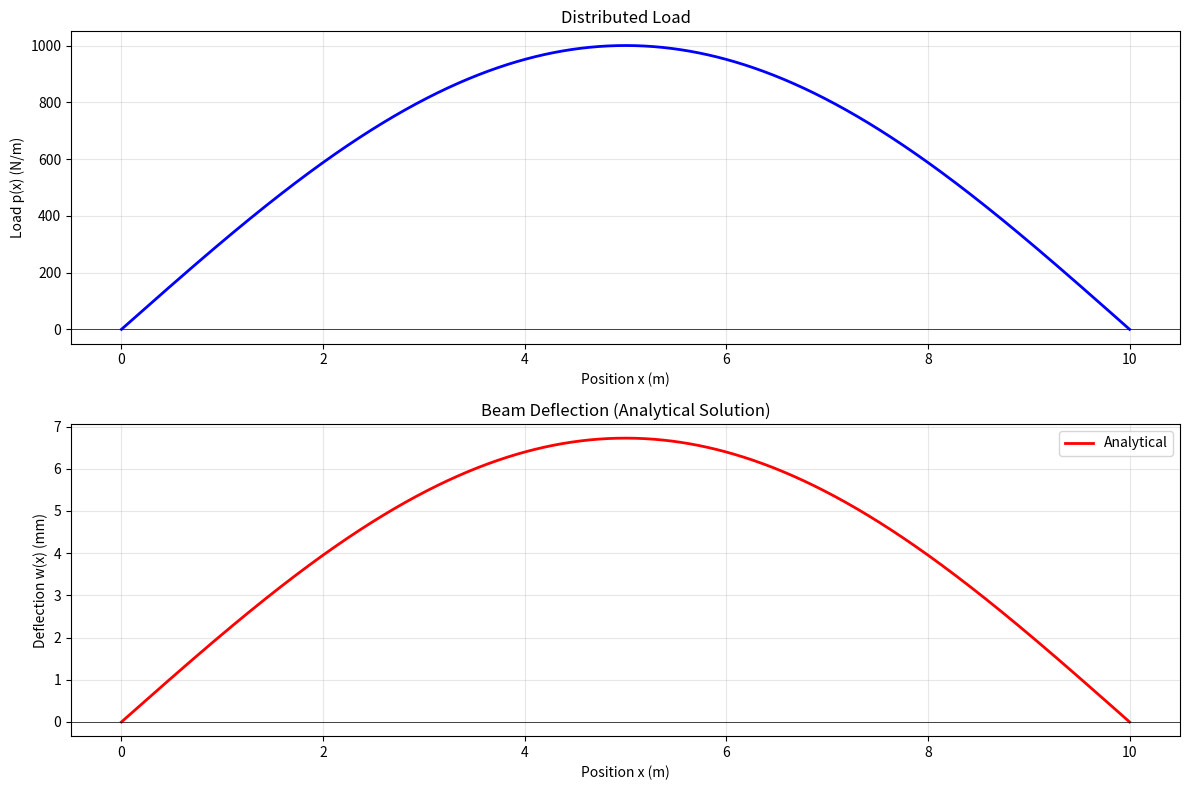

Reproduce this figure in Python. (Note: this script raises an exception after producing the figure.)
import numpy as np
import matplotlib.pyplot as plt
from scipy.sparse import diags
from scipy.sparse.linalg import spsolve
import time

# Set random seed for reproducibility
np.random.seed(42)

# Problem parameters
EI = 5.0e6      # Flexural rigidity (N·m²)
k = 1.0e5       # Winkler foundation stiffness (N/m²)
L = 10.0        # Beam length (m)
q0 = 1000.0     # Load amplitude (N/m)

print("Winkler Beam Problem Parameters:")
print(f"  Flexural rigidity: EI = {EI:.2e} N·m²")
print(f"  Foundation stiffness: k = {k:.2e} N/m²")
print(f"  Beam length: L = {L} m")
print(f"  Load amplitude: q₀ = {q0} N/m")
print(f"  Load function: p(x) = {q0}sin(πx/{L})")
print(f"\nBoundary Conditions:")
print(f"  Simply supported: w(0)=0, w(L)=0, w''(0)=0, w''(L)=0")

def analytical_solution(x, EI, k, L, q0):
    """Analytical solution for Winkler beam with sinusoidal load"""
    denominator = EI * (np.pi / L)**4 + k
    w = q0 * np.sin(np.pi * x / L) / denominator
    return w

def distributed_load(x, L, q0):
    """Distributed load function"""
    return q0 * np.sin(np.pi * x / L)

# Generate analytical solution
x_analytical = np.linspace(0, L, 1000)
w_analytical = analytical_solution(x_analytical, EI, k, L, q0)
p_analytical = distributed_load(x_analytical, L, q0)

# Find maximum deflection
w_max = np.max(np.abs(w_analytical))
x_max = x_analytical[np.argmax(np.abs(w_analytical))]

print(f"\nAnalytical Solution:")
print(f"  Maximum deflection: {w_max:.6e} m")
print(f"  Location of max deflection: x = {x_max:.2f} m")

# Plot analytical solution
fig, (ax1, ax2) = plt.subplots(2, 1, figsize=(12, 8))

# Load distribution
ax1.plot(x_analytical, p_analytical, 'b-', linewidth=2)
ax1.set_xlabel('Position x (m)')
ax1.set_ylabel('Load p(x) (N/m)')
ax1.set_title('Distributed Load')
ax1.grid(True, alpha=0.3)
ax1.axhline(0, color='black', linewidth=0.5)

# Deflection
ax2.plot(x_analytical, w_analytical * 1000, 'r-', linewidth=2, label='Analytical')
ax2.set_xlabel('Position x (m)')
ax2.set_ylabel('Deflection w(x) (mm)')
ax2.set_title('Beam Deflection (Analytical Solution)')
ax2.grid(True, alpha=0.3)
ax2.axhline(0, color='black', linewidth=0.5)
ax2.legend()

plt.tight_layout()
plt.savefig('/home/<user>/sciml/exam_solutions/Q3_1_analytical.png', dpi=150, bbox_inches='tight')
plt.show()

def solve_winkler_beam_fd(n_points, EI, k, L, q0):
    """
    Solve Winkler beam equation using finite difference method
    
    Args:
        n_points: Number of grid points
        EI: Flexural rigidity
        k: Winkler foundation stiffness
        L: Beam length
        q0: Load amplitude
    
    Returns:
        x: Grid points
        w: Deflection at grid points
        comp_time: Computational time
    """
    start_time = time.time()
    
    # Grid spacing
    dx = L / (n_points - 1)
    x = np.linspace(0, L, n_points)
    
    # Load vector
    p = distributed_load(x, L, q0)
    
    # Coefficient for fourth derivative
    c4 = EI / dx**4
    
    # Coefficient for second derivative (for BCs)
    c2 = 1.0 / dx**2
    
    # Build coefficient matrix A and RHS vector b
    # Using simply supported BCs: w(0)=0, w(L)=0, w''(0)=0, w''(L)=0
    
    A = np.zeros((n_points, n_points))
    b = np.zeros(n_points)
    
    # Boundary condition at x=0: w(0) = 0
    A[0, 0] = 1.0
    b[0] = 0.0
    
    # Boundary condition at x=0: w''(0) = 0
    # Using central difference: w_{-1} - 2w_0 + w_1 = 0
    # Ghost point: w_{-1} = 2w_0 - w_1
    # For equation at i=1, use modified stencil
    A[1, 0] = c4 * (-4 + 1)  # Combines w_0 terms from w_{-1} substitution
    A[1, 1] = c4 * 6 + k
    A[1, 2] = c4 * (-4)
    A[1, 3] = c4 * 1
    b[1] = p[1]
    
    # Interior points (i = 2 to n-3)
    for i in range(2, n_points - 2):
        A[i, i-2] = c4 * 1
        A[i, i-1] = c4 * (-4)
        A[i, i]   = c4 * 6 + k
        A[i, i+1] = c4 * (-4)
        A[i, i+2] = c4 * 1
        b[i] = p[i]
    
    # Boundary condition at x=L: w''(L) = 0
    # Using central difference: w_{n-2} - 2w_{n-1} + w_n = 0
    # Ghost point: w_n = 2w_{n-1} - w_{n-2}
    A[n_points-2, n_points-4] = c4 * 1
    A[n_points-2, n_points-3] = c4 * (-4)
    A[n_points-2, n_points-2] = c4 * 6 + k
    A[n_points-2, n_points-1] = c4 * (-4 + 1)  # Combines w_{n-1} terms
    b[n_points-2] = p[n_points-2]
    
    # Boundary condition at x=L: w(L) = 0
    A[n_points-1, n_points-1] = 1.0
    b[n_points-1] = 0.0
    
    # Solve the linear system
    w = np.linalg.solve(A, b)
    
    comp_time = time.time() - start_time
    
    return x, w, comp_time

# Test with different grid sizes
grid_sizes = [21, 51, 101, 201]
results = {}

print("\n" + "="*70)
print("FINITE DIFFERENCE SOLUTIONS")
print("="*70)

for n in grid_sizes:
    x_fd, w_fd, comp_time = solve_winkler_beam_fd(n, EI, k, L, q0)
    
    # Compute analytical solution at FD grid points
    w_exact = analytical_solution(x_fd, EI, k, L, q0)
    
    # Compute error
    error = np.abs(w_fd - w_exact)
    max_error = np.max(error)
    rmse = np.sqrt(np.mean(error**2))
    rel_error = max_error / np.max(np.abs(w_exact)) * 100
    
    results[n] = {
        'x': x_fd,
        'w': w_fd,
        'w_exact': w_exact,
        'error': error,
        'max_error': max_error,
        'rmse': rmse,
        'rel_error': rel_error,
        'comp_time': comp_time
    }
    
    print(f"\nGrid points: {n}")
    print(f"  Computational time: {comp_time*1000:.4f} ms")
    print(f"  Max deflection (FD): {np.max(np.abs(w_fd)):.6e} m")
    print(f"  Max error: {max_error:.6e} m")
    print(f"  RMSE: {rmse:.6e} m")
    print(f"  Relative error: {rel_error:.4f}%")

print("\n" + "="*70)

# Compare FD solutions with analytical solution
fig, axes = plt.subplots(2, 2, figsize=(15, 10))

# Plot solutions for different grid sizes
for idx, n in enumerate(grid_sizes):
    ax = axes[idx // 2, idx % 2]
    
    # Analytical solution
    ax.plot(x_analytical, w_analytical * 1000, 'k-', linewidth=2, 
            label='Analytical', alpha=0.7)
    
    # FD solution
    ax.plot(results[n]['x'], results[n]['w'] * 1000, 'ro-', 
            linewidth=1.5, markersize=4, label=f'FD (n={n})')
    
    ax.set_xlabel('Position x (m)')
    ax.set_ylabel('Deflection w(x) (mm)')
    ax.set_title(f'n={n} points (RMSE={results[n]["rmse"]*1000:.4f} mm)')
    ax.legend()
    ax.grid(True, alpha=0.3)
    ax.axhline(0, color='black', linewidth=0.5)

plt.tight_layout()
plt.savefig('/home/<user>/sciml/exam_solutions/Q3_1_fd_solutions.png', dpi=150, bbox_inches='tight')
plt.show()

# Error analysis
fig, (ax1, ax2) = plt.subplots(1, 2, figsize=(14, 5))

# Plot 1: Error distribution for finest grid
n_finest = grid_sizes[-1]
ax1.plot(results[n_finest]['x'], results[n_finest]['error'] * 1e6, 'b-', linewidth=2)
ax1.set_xlabel('Position x (m)')
ax1.set_ylabel('Absolute Error (μm)')
ax1.set_title(f'Error Distribution (n={n_finest})')
ax1.grid(True, alpha=0.3)

# Plot 2: Convergence analysis
grid_spacings = [L / (n - 1) for n in grid_sizes]
max_errors = [results[n]['max_error'] for n in grid_sizes]
rmses = [results[n]['rmse'] for n in grid_sizes]

ax2.loglog(grid_spacings, max_errors, 'ro-', linewidth=2, markersize=8, label='Max Error')
ax2.loglog(grid_spacings, rmses, 'bs-', linewidth=2, markersize=8, label='RMSE')

# Add reference lines for convergence rates
dx_ref = np.array(grid_spacings)
ax2.loglog(dx_ref, max_errors[0] * (dx_ref / dx_ref[0])**2, 'k--', 
          alpha=0.5, label='$\\mathcal{O}(\\Delta x^2)$')
ax2.loglog(dx_ref, max_errors[0] * (dx_ref / dx_ref[0])**4, 'k:', 
          alpha=0.5, label='$\\mathcal{O}(\\Delta x^4)$')

ax2.set_xlabel('Grid Spacing $\\Delta x$ (m)')
ax2.set_ylabel('Error (m)')
ax2.set_title('Convergence Analysis')
ax2.legend()
ax2.grid(True, alpha=0.3, which='both')

plt.tight_layout()
plt.savefig('/home/<user>/sciml/exam_solutions/Q3_1_error_analysis.png', dpi=150, bbox_inches='tight')
plt.show()

# Performance summary table
print("\n" + "="*90)
print("COMPUTATIONAL PERFORMANCE SUMMARY")
print("="*90)
print(f"{'Grid Points':<15} {'Spacing (m)':<15} {'Comp. Time (ms)':<20} {'Max Error (μm)':<20} {'RMSE (μm)':<15}")
print("-"*90)

for n in grid_sizes:
    dx = L / (n - 1)
    comp_time_ms = results[n]['comp_time'] * 1000
    max_error_um = results[n]['max_error'] * 1e6
    rmse_um = results[n]['rmse'] * 1e6
    print(f"{n:<15} {dx:<15.4f} {comp_time_ms:<20.4f} {max_error_um:<20.6f} {rmse_um:<15.6f}")

print("="*90)

# Plot computational time vs accuracy
fig, ax = plt.subplots(figsize=(10, 6))

comp_times = [results[n]['comp_time'] * 1000 for n in grid_sizes]
rmses_um = [results[n]['rmse'] * 1e6 for n in grid_sizes]

for i, n in enumerate(grid_sizes):
    ax.scatter(comp_times[i], rmses_um[i], s=200, alpha=0.7, label=f'n={n}')
    ax.annotate(f'n={n}', (comp_times[i], rmses_um[i]), 
               xytext=(10, 10), textcoords='offset points', fontsize=10)

ax.set_xlabel('Computational Time (ms)')
ax.set_ylabel('RMSE (μm)')
ax.set_title('Accuracy vs Computational Cost')
ax.set_yscale('log')
ax.grid(True, alpha=0.3, which='both')
ax.legend()

plt.tight_layout()
plt.savefig('/home/<user>/sciml/exam_solutions/Q3_1_performance.png', dpi=150, bbox_inches='tight')
plt.show()

# Detailed verification for finest grid
n_verify = grid_sizes[-1]
x_verify = results[n_verify]['x']
w_fd_verify = results[n_verify]['w']
w_exact_verify = results[n_verify]['w_exact']

print("\n" + "="*70)
print(f"DETAILED VERIFICATION (n={n_verify} points)")
print("="*70)
print(f"{'Position (m)':<15} {'FD (mm)':<15} {'Analytical (mm)':<20} {'Error (μm)':<15}")
print("-"*70)

# Sample points for verification
sample_indices = [0, n_verify//4, n_verify//2, 3*n_verify//4, n_verify-1]

for i in sample_indices:
    x_i = x_verify[i]
    w_fd_i = w_fd_verify[i] * 1000  # Convert to mm
    w_exact_i = w_exact_verify[i] * 1000  # Convert to mm
    error_i = abs(w_fd_verify[i] - w_exact_verify[i]) * 1e6  # Convert to μm
    print(f"{x_i:<15.2f} {w_fd_i:<15.6f} {w_exact_i:<20.6f} {error_i:<15.6f}")

print("="*70)

# Check boundary conditions
print("\nBoundary Condition Verification:")
print(f"  w(0) = {w_fd_verify[0]:.6e} m (should be ≈ 0)")
print(f"  w(L) = {w_fd_verify[-1]:.6e} m (should be ≈ 0)")

# Check second derivative at boundaries (moment = 0)
dx = x_verify[1] - x_verify[0]
w_xx_0 = (w_fd_verify[0] - 2*w_fd_verify[1] + w_fd_verify[2]) / dx**2
w_xx_L = (w_fd_verify[-3] - 2*w_fd_verify[-2] + w_fd_verify[-1]) / dx**2

print(f"  w''(0) = {w_xx_0:.6e} (should be ≈ 0)")
print(f"  w''(L) = {w_xx_L:.6e} (should be ≈ 0)")